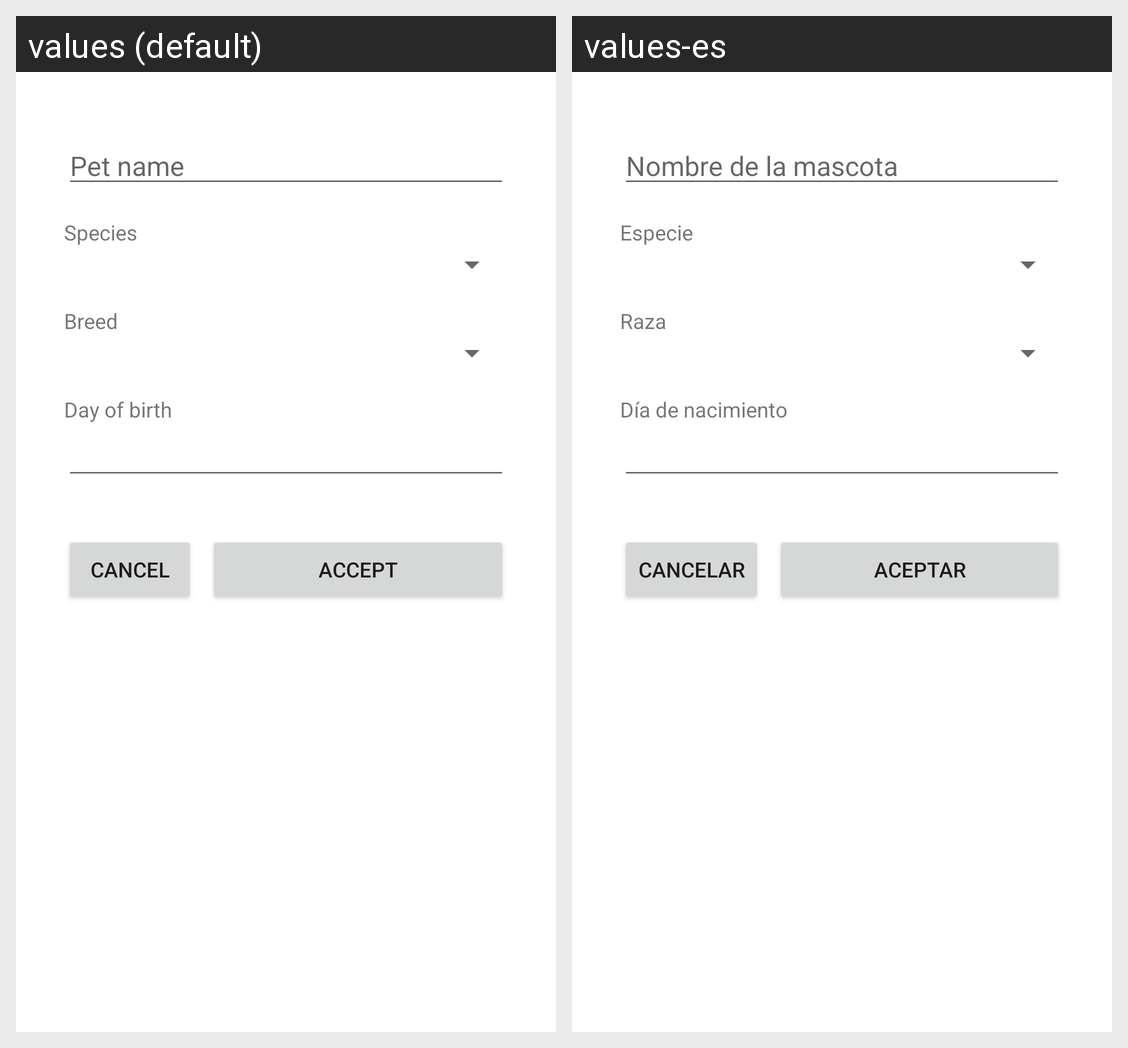

Here is an Android app screen in its default locale and in the app's own translations. Write out the translated-string differences for the strings that appear on this screen.
Android screen res/layout/dialogfragment_editarmascota.xml rendered under 2 locales, left to right: values (default), values-es. Device: Nexus 5 (rendered at 1080×1920; each locale shown at half size, 540×960, under a caption strip naming it); theme Theme.Mascota.
Strings drawn on this screen, with the default value and each locale's value (text and hints the layout hard-codes, and strings that could not be matched under every locale, appear in the picture but are not listed):

nombre_mascota
  values: Pet name
  values-es: Nombre de la mascota

especie
  values: Species
  values-es: Especie

raza
  values: Breed
  values-es: Raza

fecha_nacimiento
  values: Day of birth
  values-es: Día de nacimiento

aceptar
  values: Accept
  values-es: Aceptar

cancelar
  values: Cancel
  values-es: Cancelar
